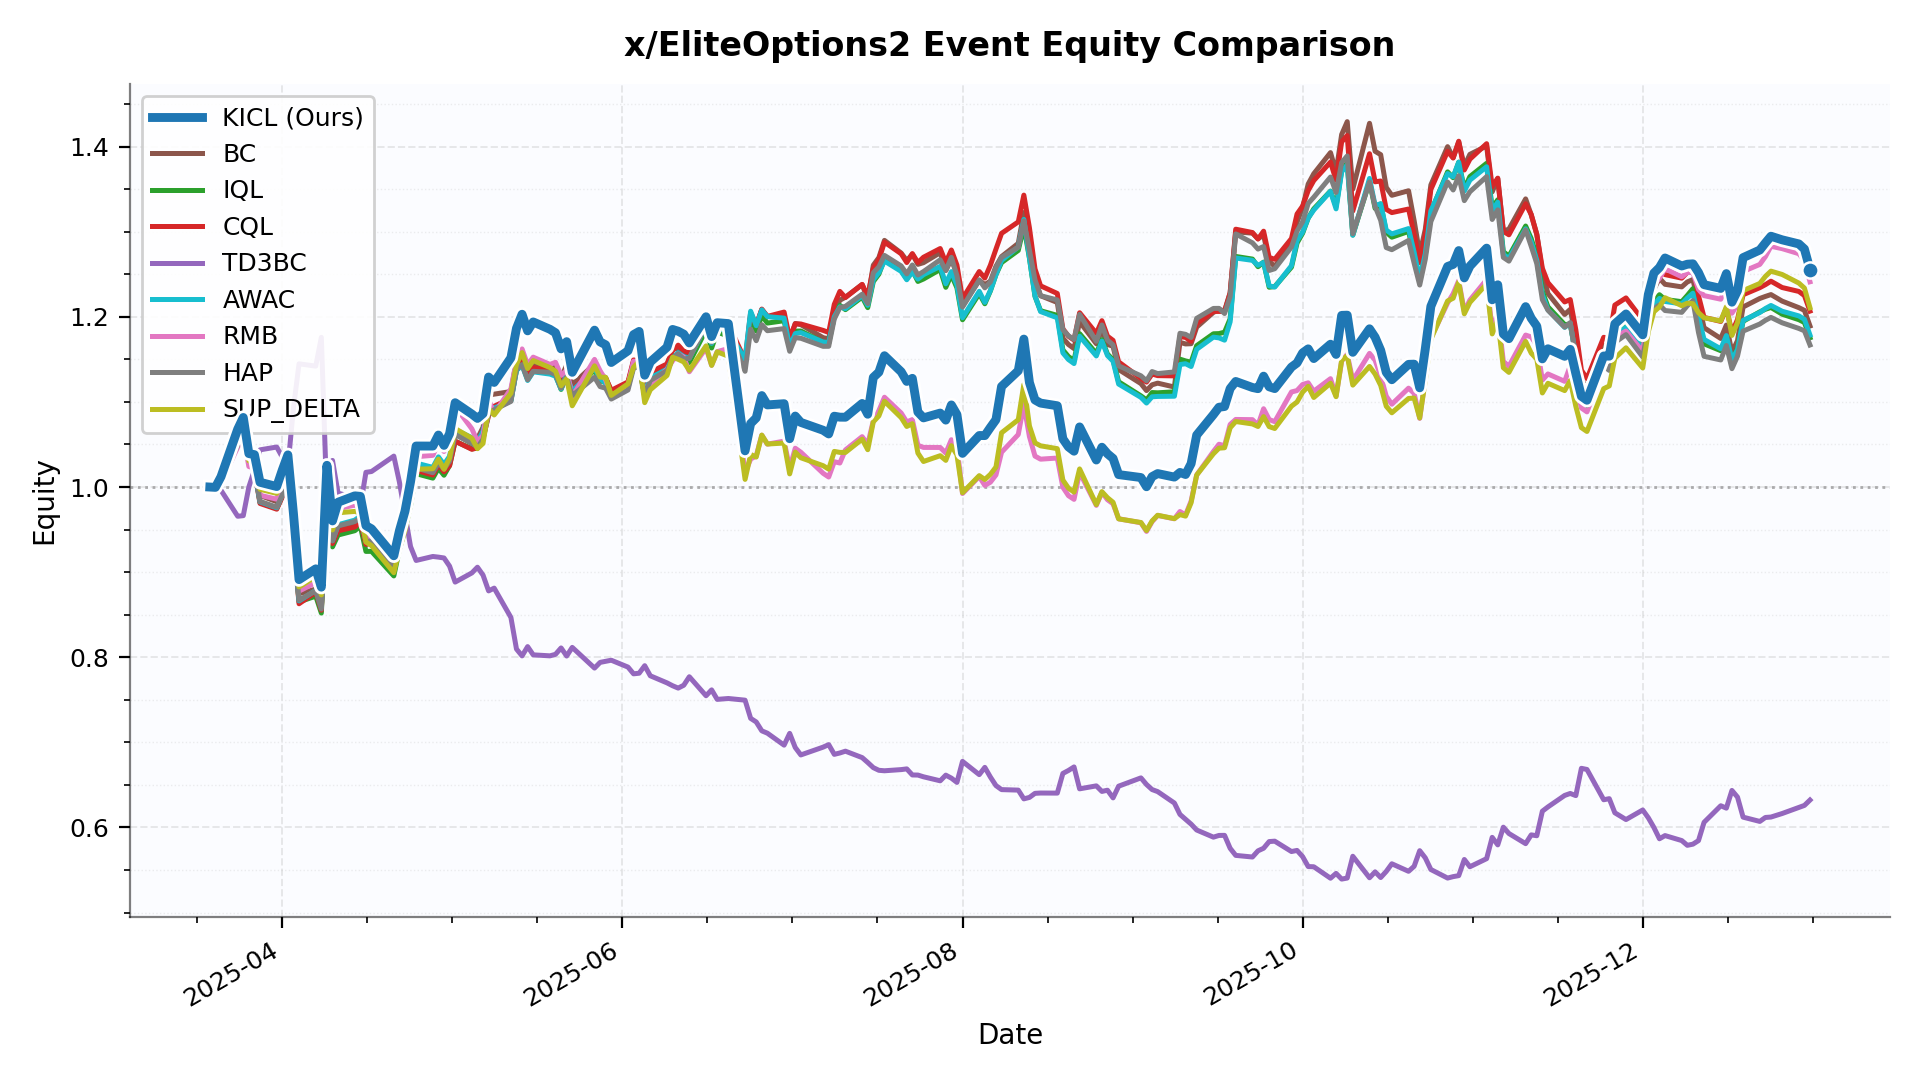

The table this chart was drawn from, first rows:
date, KICL, BC, IQL, CQL, TD3BC, AWAC, RMB, HAP, SUP_DELTA
2025-03-19 00:00:00, 1.0, 1.0, 1.0, 1.0, 1.0, 1.0, 1.0, 1.0, 1.0
2025-03-20 00:00:00, 0.9996, 1.001, 0.9994, 0.9994, 0.9968, 0.9982, 1.001, 0.997, 0.9972
2025-03-21 00:00:00, 1.012, 1.012, 1.009, 1.008, 0.9962, 1.009, 1.004, 1.007, 1.01
2025-03-24 00:00:00, 1.068, 1.055, 1.052, 1.05, 0.9657, 1.052, 1.047, 1.049, 1.059
2025-03-25 00:00:00, 1.082, 1.072, 1.066, 1.064, 0.9664, 1.066, 1.06, 1.065, 1.073
2025-03-26 00:00:00, 1.039, 1.039, 1.031, 1.03, 1, 1.031, 1.024, 1.033, 1.031
2025-03-27 00:00:00, 1.038, 1.03, 1.021, 1.019, 1.02, 1.021, 1.022, 1.024, 1.03
2025-03-28 00:00:00, 1.006, 0.9902, 0.982, 0.9807, 1.044, 0.9826, 0.9904, 0.9831, 0.9974
2025-03-31 00:00:00, 1.001, 0.9828, 0.9748, 0.974, 1.047, 0.9756, 0.9857, 0.9763, 0.9926
2025-04-01 00:00:00, 1.02, 0.9974, 0.9896, 0.9885, 1.035, 0.9908, 1.005, 0.9907, 1.011
2025-04-02 00:00:00, 1.038, 1.015, 1.006, 1.006, 1.024, 1.007, 1.022, 1.008, 1.029
2025-04-03 00:00:00, 0.9687, 0.9459, 0.9373, 0.9374, 1.093, 0.9397, 0.954, 0.9404, 0.9593
2025-04-04 00:00:00, 0.8912, 0.8748, 0.8651, 0.8629, 1.145, 0.8663, 0.8777, 0.8672, 0.8826
2025-04-07 00:00:00, 0.9039, 0.8801, 0.8718, 0.8765, 1.142, 0.8786, 0.8877, 0.8782, 0.8947
2025-04-08 00:00:00, 0.8824, 0.8584, 0.8519, 0.8553, 1.176, 0.8589, 0.867, 0.8566, 0.8733
2025-04-09 00:00:00, 1.026, 0.9961, 0.9902, 0.9944, 0.983, 0.9973, 1.007, 0.9972, 1.014
2025-04-10 00:00:00, 0.9602, 0.9355, 0.9297, 0.9337, 1.031, 0.9369, 0.9432, 0.9368, 0.9496
2025-04-11 00:00:00, 0.9822, 0.9518, 0.9436, 0.9486, 0.9928, 0.9557, 0.9746, 0.9543, 0.9698
2025-04-14 00:00:00, 0.9897, 0.9556, 0.9487, 0.953, 0.9875, 0.9611, 0.9788, 0.9595, 0.9714
2025-04-15 00:00:00, 0.989, 0.9583, 0.954, 0.9586, 0.9773, 0.9659, 0.9752, 0.9631, 0.9694
2025-04-16 00:00:00, 0.9546, 0.9329, 0.9244, 0.9326, 1.017, 0.9365, 0.9402, 0.9365, 0.9354
2025-04-17 00:00:00, 0.9509, 0.9344, 0.9245, 0.9345, 1.018, 0.937, 0.9387, 0.9364, 0.9312
2025-04-21 00:00:00, 0.9193, 0.9067, 0.8956, 0.9053, 1.036, 0.907, 0.9042, 0.9071, 0.8993
2025-04-22 00:00:00, 0.9486, 0.9389, 0.9265, 0.9363, 1.006, 0.9383, 0.9361, 0.933, 0.9269
2025-04-23 00:00:00, 0.9716, 0.9607, 0.9504, 0.9542, 0.9679, 0.9602, 0.96, 0.9567, 0.9489
2025-04-24 00:00:00, 1.006, 0.9894, 0.9783, 0.9838, 0.9301, 0.9896, 1, 0.9866, 0.9802
2025-04-25 00:00:00, 1.048, 1.026, 1.016, 1.02, 0.9138, 1.028, 1.036, 1.023, 1.021
2025-04-28 00:00:00, 1.048, 1.021, 1.01, 1.014, 0.9184, 1.023, 1.037, 1.017, 1.022
2025-04-29 00:00:00, 1.061, 1.033, 1.022, 1.026, 0.9177, 1.035, 1.052, 1.028, 1.033
2025-04-30 00:00:00, 1.049, 1.025, 1.014, 1.018, 0.9167, 1.026, 1.042, 1.021, 1.021
2025-05-01 00:00:00, 1.063, 1.034, 1.025, 1.025, 0.9071, 1.036, 1.056, 1.03, 1.034
2025-05-02 00:00:00, 1.099, 1.063, 1.054, 1.054, 0.8883, 1.068, 1.095, 1.061, 1.069
2025-05-05 00:00:00, 1.086, 1.051, 1.045, 1.044, 0.8991, 1.058, 1.068, 1.052, 1.057
2025-05-06 00:00:00, 1.081, 1.057, 1.046, 1.046, 0.9058, 1.053, 1.054, 1.047, 1.045
2025-05-07 00:00:00, 1.086, 1.07, 1.058, 1.058, 0.8965, 1.066, 1.061, 1.056, 1.051
2025-05-08 00:00:00, 1.129, 1.108, 1.087, 1.084, 0.878, 1.094, 1.103, 1.086, 1.092
2025-05-09 00:00:00, 1.123, 1.109, 1.091, 1.095, 0.8812, 1.093, 1.087, 1.091, 1.085
2025-05-12 00:00:00, 1.152, 1.112, 1.102, 1.104, 0.8468, 1.101, 1.115, 1.101, 1.11
2025-05-13 00:00:00, 1.186, 1.148, 1.137, 1.141, 0.8097, 1.137, 1.149, 1.138, 1.144
2025-05-14 00:00:00, 1.203, 1.152, 1.145, 1.148, 0.8016, 1.143, 1.162, 1.144, 1.158
2025-05-15 00:00:00, 1.184, 1.134, 1.127, 1.13, 0.8125, 1.125, 1.143, 1.126, 1.139
2025-05-16 00:00:00, 1.194, 1.145, 1.137, 1.14, 0.8028, 1.135, 1.153, 1.136, 1.149
2025-05-19 00:00:00, 1.185, 1.143, 1.135, 1.138, 0.8017, 1.133, 1.144, 1.135, 1.14
2025-05-20 00:00:00, 1.181, 1.141, 1.132, 1.135, 0.8034, 1.13, 1.147, 1.132, 1.136
2025-05-21 00:00:00, 1.162, 1.128, 1.115, 1.118, 0.811, 1.115, 1.131, 1.116, 1.119
2025-05-22 00:00:00, 1.171, 1.144, 1.132, 1.136, 0.8015, 1.132, 1.137, 1.129, 1.127
2025-05-23 00:00:00, 1.135, 1.12, 1.111, 1.113, 0.8116, 1.113, 1.106, 1.108, 1.095
2025-05-27 00:00:00, 1.184, 1.145, 1.138, 1.143, 0.7873, 1.14, 1.15, 1.129, 1.142
2025-05-28 00:00:00, 1.171, 1.133, 1.125, 1.131, 0.794, 1.127, 1.137, 1.118, 1.129
2025-05-29 00:00:00, 1.167, 1.128, 1.123, 1.128, 0.7953, 1.122, 1.126, 1.116, 1.129
2025-05-30 00:00:00, 1.146, 1.113, 1.108, 1.114, 0.7965, 1.107, 1.107, 1.103, 1.108
2025-06-02 00:00:00, 1.16, 1.122, 1.117, 1.124, 0.7884, 1.117, 1.12, 1.114, 1.121
2025-06-03 00:00:00, 1.179, 1.148, 1.142, 1.149, 0.7805, 1.146, 1.148, 1.14, 1.141
2025-06-04 00:00:00, 1.183, 1.149, 1.143, 1.148, 0.7813, 1.145, 1.148, 1.141, 1.148
2025-06-05 00:00:00, 1.131, 1.117, 1.107, 1.115, 0.7901, 1.109, 1.106, 1.107, 1.099
2025-06-06 00:00:00, 1.147, 1.134, 1.126, 1.135, 0.7782, 1.128, 1.121, 1.125, 1.114
2025-06-09 00:00:00, 1.164, 1.144, 1.136, 1.145, 0.7699, 1.138, 1.138, 1.137, 1.131
2025-06-10 00:00:00, 1.185, 1.161, 1.152, 1.161, 0.7665, 1.152, 1.148, 1.151, 1.153
2025-06-11 00:00:00, 1.183, 1.163, 1.155, 1.167, 0.7638, 1.158, 1.156, 1.157, 1.15
2025-06-12 00:00:00, 1.18, 1.157, 1.15, 1.16, 0.7671, 1.153, 1.153, 1.151, 1.147
... 139 more rows
